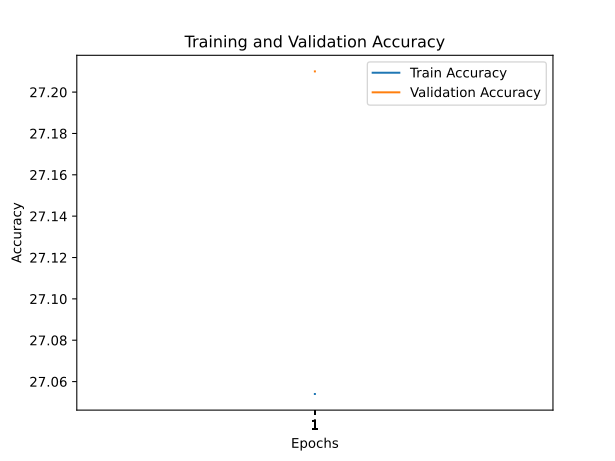

The data file committed next to this chart (first rows):
train_accuracy; train_loss; valid_accuracy; valid_loss
27,0540; 1,9580; 27,2100; 2,2369
